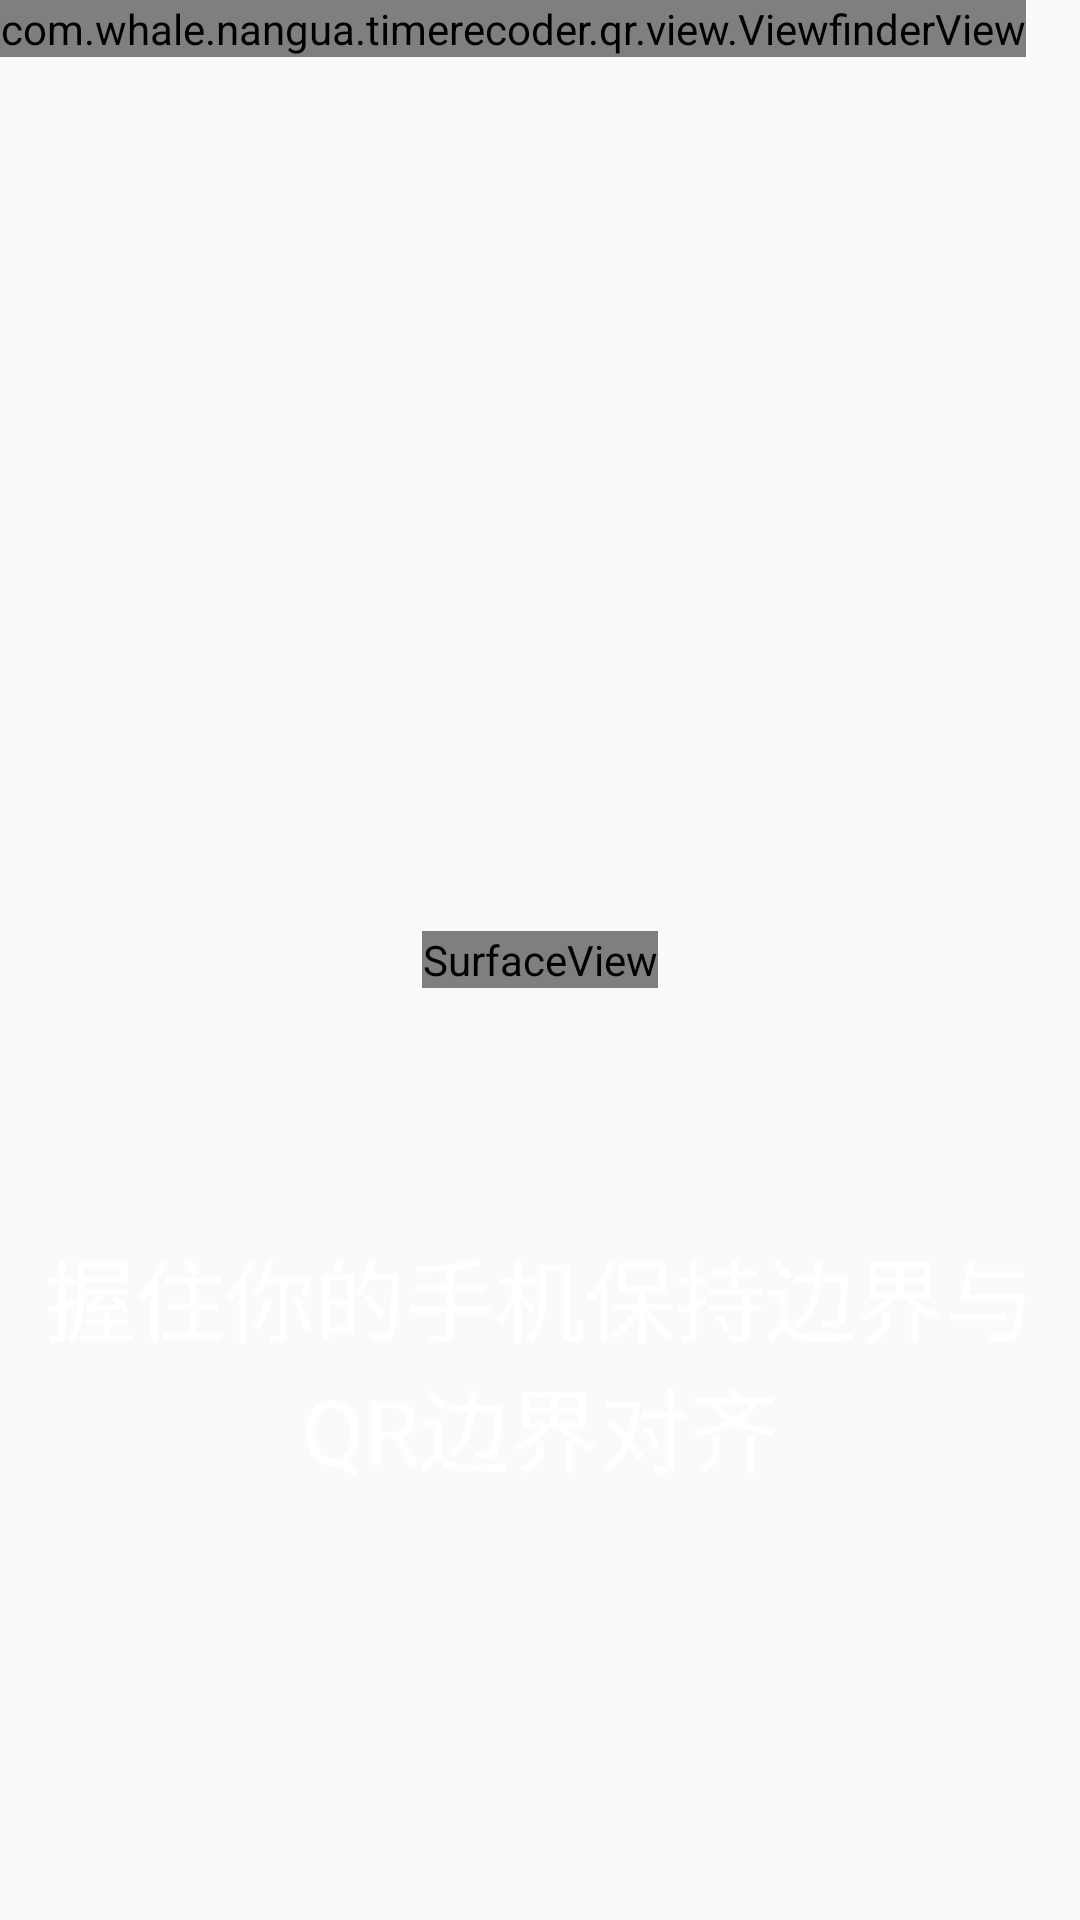

Produce the Android XML layout that renders to this screen, including the resource entries it uses.
<!-- AndroidManifest.xml: application theme AppTheme.NoActionBar -->
<!-- res/layout/camera.xml -->
<?xml version="1.0" encoding="utf-8"?>
<FrameLayout xmlns:android="http://schemas.android.com/apk/res/android"
    android:layout_width="fill_parent"
    android:id="@+id/frame"
    android:layout_height="fill_parent"
    >

    <SurfaceView
        android:id="@+id/preview_view"
        android:layout_width="wrap_content"
        android:layout_height="wrap_content"
        android:layout_gravity="center" />

    <com.whale.nangua.timerecoder.qr.view.ViewfinderView
        android:id="@+id/viewfinder_view"
        android:layout_width="wrap_content"
        android:layout_height="wrap_content" />

    <RelativeLayout
        android:layout_width="fill_parent"
        android:layout_height="fill_parent"
        android:layout_gravity="center"
        android:orientation="vertical">


        <TextView
            android:layout_width="match_parent"
            android:text="握住你的手机保持边界与QR边界对齐"
            android:textColor="@color/white"
            android:textSize="30sp"
            android:layout_height="wrap_content"
            android:gravity="center"
            android:layout_alignParentBottom="true"
            android:layout_alignParentLeft="true"
            android:layout_alignParentStart="true"
            android:layout_marginBottom="143dp" />
        <Button
            android:id="@+id/openLight"
            android:layout_width="wrap_content"
            android:layout_height="wrap_content"
            android:layout_centerHorizontal="true"
            android:layout_marginTop="80dp"
            android:background="#00000000"
            android:visibility="gone"
            android:onClick="IfOpenLight"
            android:text="开启闪光灯"
            android:textColor="@color/white"
            android:textSize="16sp" />

        <Button
            android:layout_width="wrap_content"
            android:layout_height="wrap_content"
            android:layout_below="@id/openLight"
            android:layout_centerHorizontal="true"
            android:layout_marginTop="40dp"
            android:background="#00000000"
            android:visibility="gone"
            android:onClick="pickPictureFromAblum"
            android:text="从相册中选取照片"
            android:textColor="@android:color/white"
            android:textSize="16sp" />

        <Button
            android:id="@+id/btn_cancel_scan"
            android:layout_width="200dp"
            android:layout_height="60dp"
            android:visibility="gone"
            android:layout_alignParentBottom="true"
            android:layout_centerInParent="true"
            android:layout_marginBottom="75dp"
            android:background="@color/colorPrimary"
            android:text="取消"
            android:textSize="24sp"
            android:textStyle="bold" />
    </RelativeLayout>

</FrameLayout>
<!-- resources referenced by this layout -->
<resources>
  <color name="colorPrimary">#3F51B5</color>
  <color name="white">#ffff</color>
  <style name="AppTheme.NoActionBar">
          <item name="windowActionBar">false</item>
          <item name="windowNoTitle">true</item>
      </style>
</resources>
